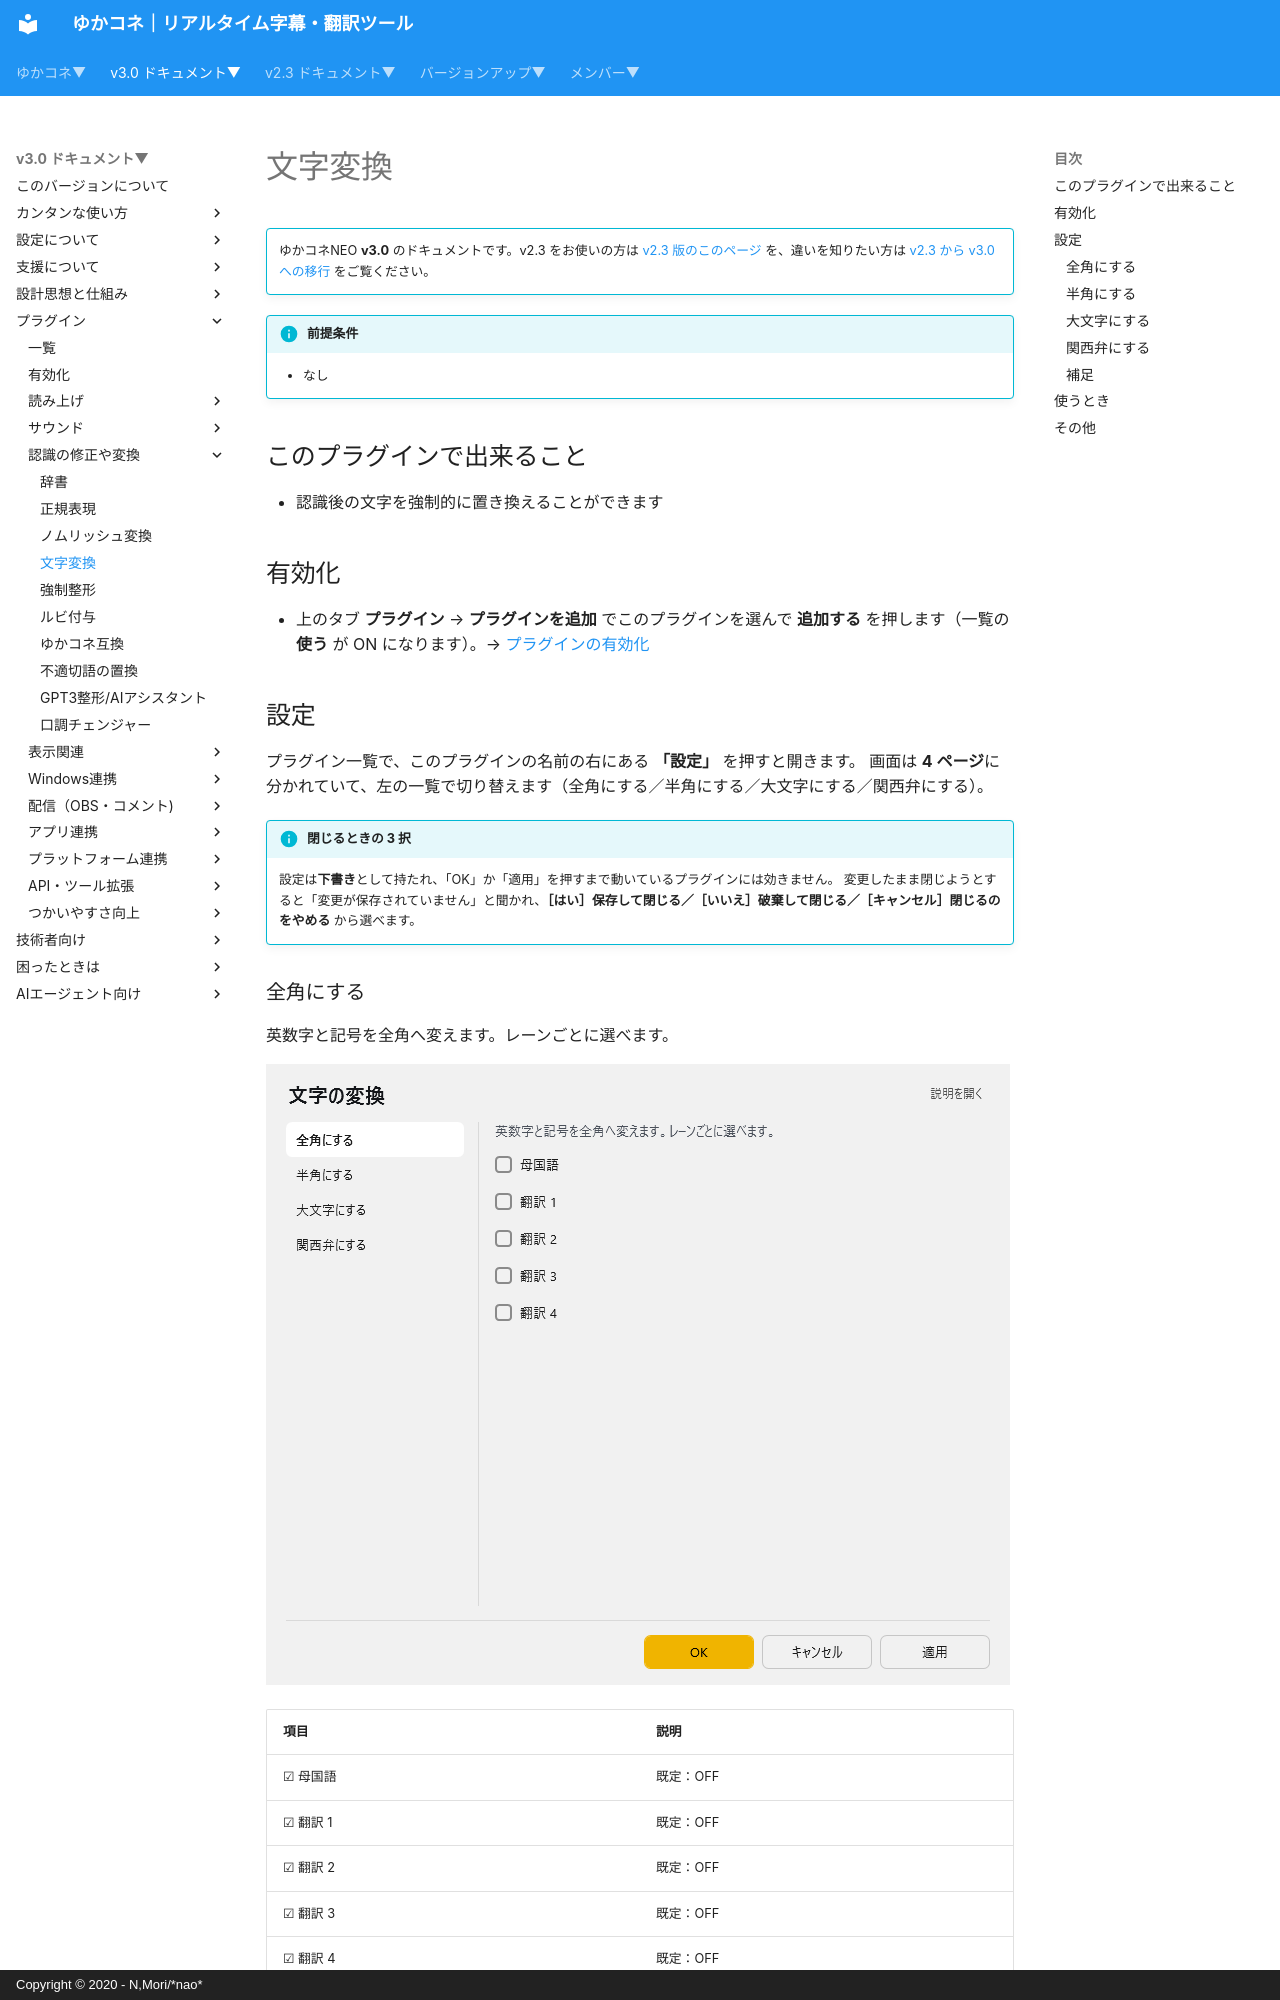

repository: nmori/yncneo-Docs-Src · page: v3.0/plugin/plugin_ConvertString/index.html · generator: mkdocs · copyright: Copyright © 2020 - N,Mori/*nao*

<!-- version-banner -->
!!! info ""
    ゆかコネNEO **v3.0** のドキュメントです。v2.3 をお使いの方は [v2.3 版のこのページ](../../v2.3/plugin/plugin_ConvertString.md) を、違いを知りたい方は [v2.3 から v3.0 への移行](../../mig/mig_neo_v3.0.md) をご覧ください。

!!! Info "前提条件"
    * なし

## このプラグインで出来ること

* 認識後の文字を強制的に置き換えることができます

## 有効化

* 上のタブ **プラグイン** → **プラグインを追加** でこのプラグインを選んで **追加する** を押します（一覧の **使う** が ON になります）。→ [プラグインの有効化](enabled.md)

## 設定

プラグイン一覧で、このプラグインの名前の右にある **「設定」** を押すと開きます。
画面は **4 ページ**に分かれていて、左の一覧で切り替えます（全角にする／半角にする／大文字にする／関西弁にする）。

!!! info "閉じるときの 3 択"
    設定は**下書き**として持たれ、「OK」か「適用」を押すまで動いているプラグインには効きません。
    変更したまま閉じようとすると「変更が保存されていません」と聞かれ、**［はい］保存して閉じる／［いいえ］破棄して閉じる／［キャンセル］閉じるのをやめる** から選べます。
